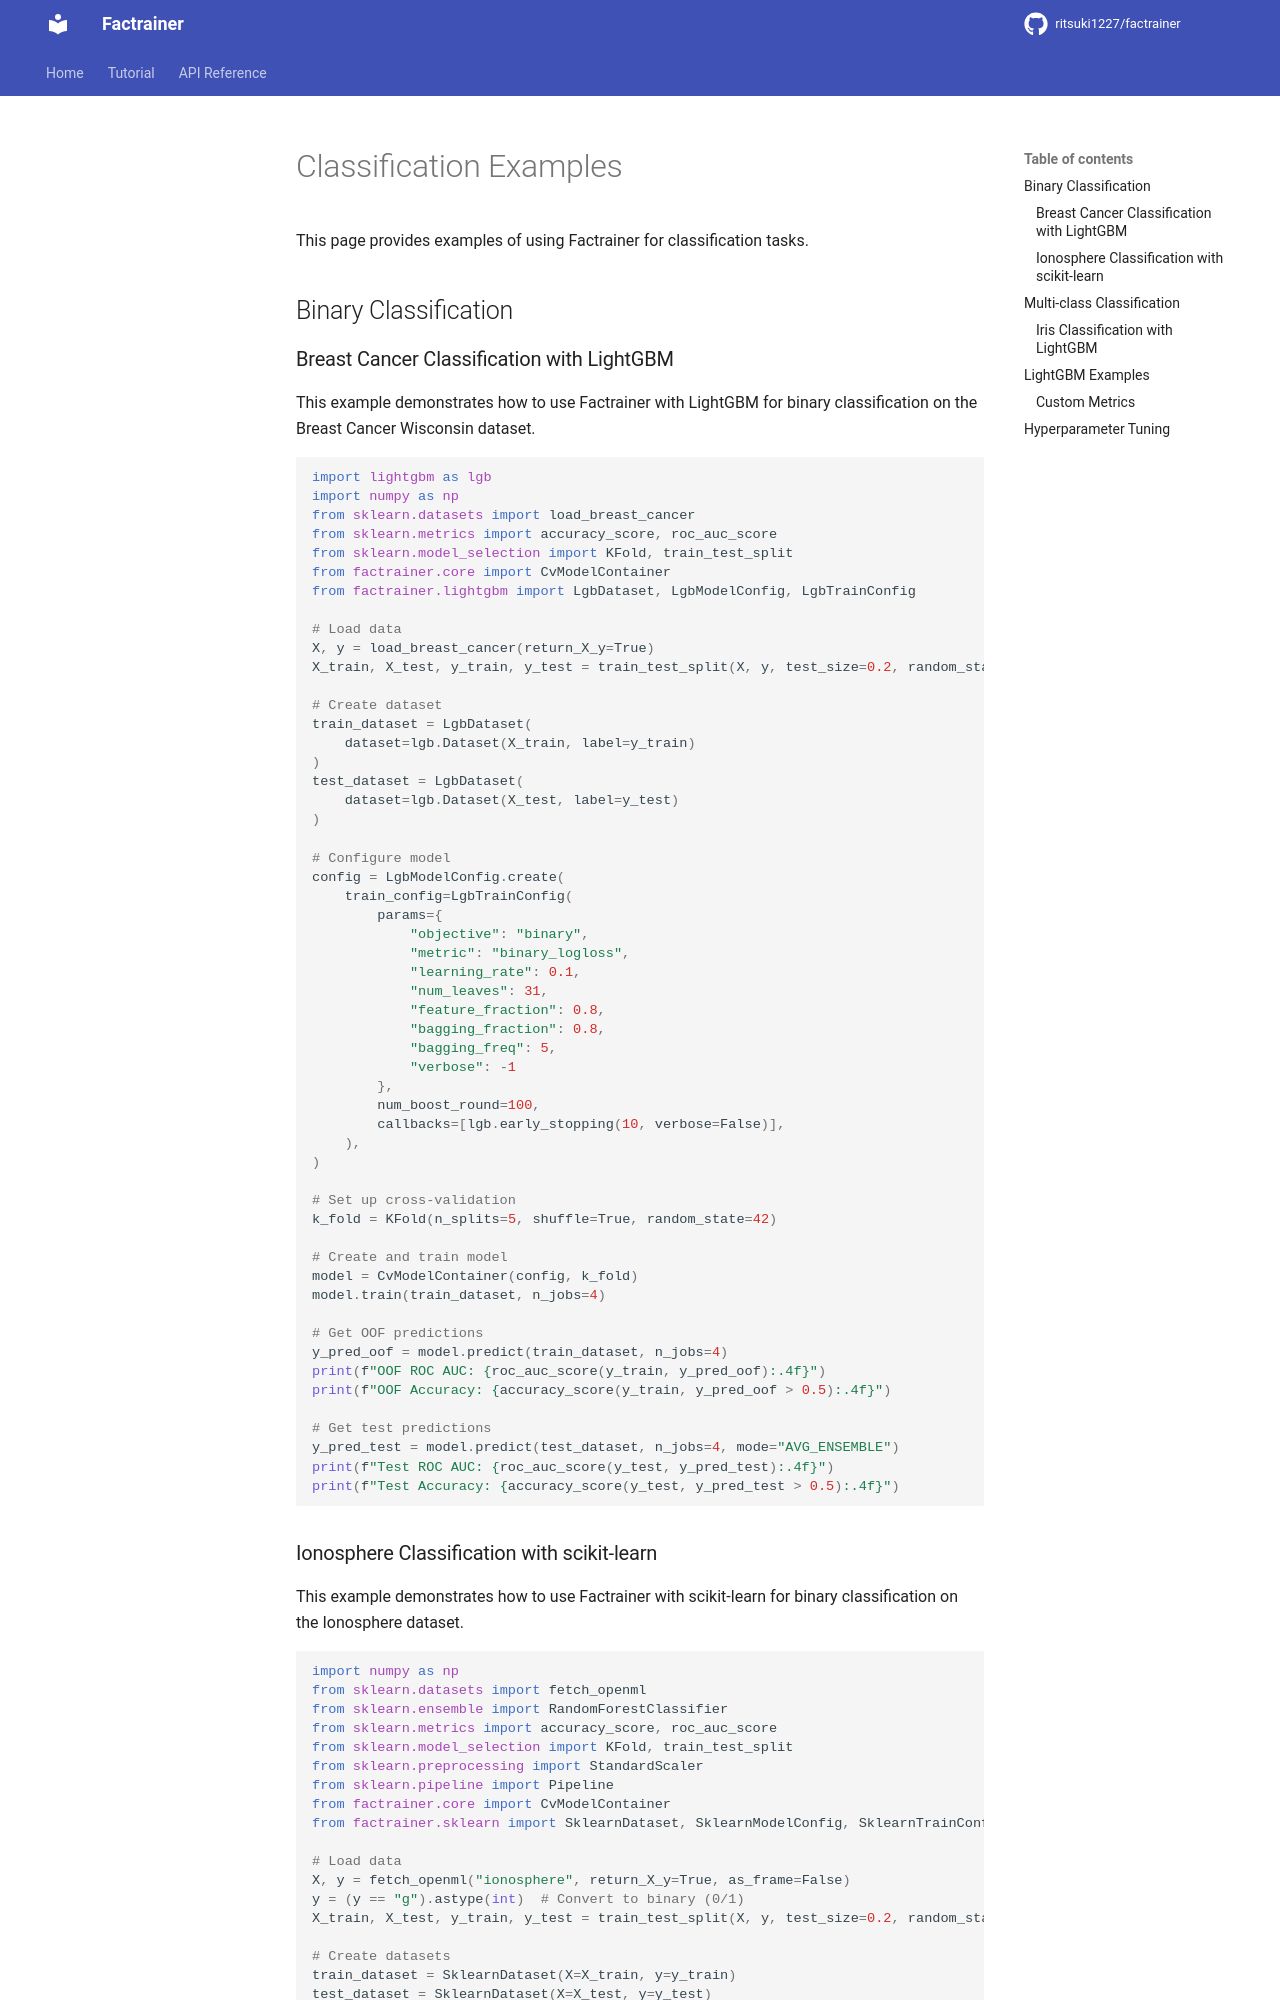

repository: ritsuki1227/factrainer · page: latest/examples/classification/index.html · generator: mkdocs

# Classification Examples

This page provides examples of using Factrainer for classification tasks.

## Binary Classification

### Breast Cancer Classification with LightGBM

This example demonstrates how to use Factrainer with LightGBM for binary classification on the Breast Cancer Wisconsin dataset.

```python
import lightgbm as lgb
import numpy as np
from sklearn.datasets import load_breast_cancer
from sklearn.metrics import accuracy_score, roc_auc_score
from sklearn.model_selection import KFold, train_test_split
from factrainer.core import CvModelContainer
from factrainer.lightgbm import LgbDataset, LgbModelConfig, LgbTrainConfig

# Load data
X, y = load_breast_cancer(return_X_y=True)
X_train, X_test, y_train, y_test = train_test_split(X, y, test_size=0.2, random_state=42)

# Create dataset
train_dataset = LgbDataset(
    dataset=lgb.Dataset(X_train, label=y_train)
)
test_dataset = LgbDataset(
    dataset=lgb.Dataset(X_test, label=y_test)
)

# Configure model
config = LgbModelConfig.create(
    train_config=LgbTrainConfig(
        params={
            "objective": "binary",
            "metric": "binary_logloss",
            "learning_rate": 0.1,
            "num_leaves": 31,
            "feature_fraction": 0.8,
            "bagging_fraction": 0.8,
            "bagging_freq": 5,
            "verbose": -1
        },
        num_boost_round=100,
        callbacks=[lgb.early_stopping(10, verbose=False)],
    ),
)

# Set up cross-validation
k_fold = KFold(n_splits=5, shuffle=True, random_state=42)

# Create and train model
model = CvModelContainer(config, k_fold)
model.train(train_dataset, n_jobs=4)

# Get OOF predictions
y_pred_oof = model.predict(train_dataset, n_jobs=4)
print(f"OOF ROC AUC: {roc_auc_score(y_train, y_pred_oof):.4f}")
print(f"OOF Accuracy: {accuracy_score(y_train, y_pred_oof > 0.5):.4f}")

# Get test predictions
y_pred_test = model.predict(test_dataset, n_jobs=4, mode="AVG_ENSEMBLE")
print(f"Test ROC AUC: {roc_auc_score(y_test, y_pred_test):.4f}")
print(f"Test Accuracy: {accuracy_score(y_test, y_pred_test > 0.5):.4f}")
```
